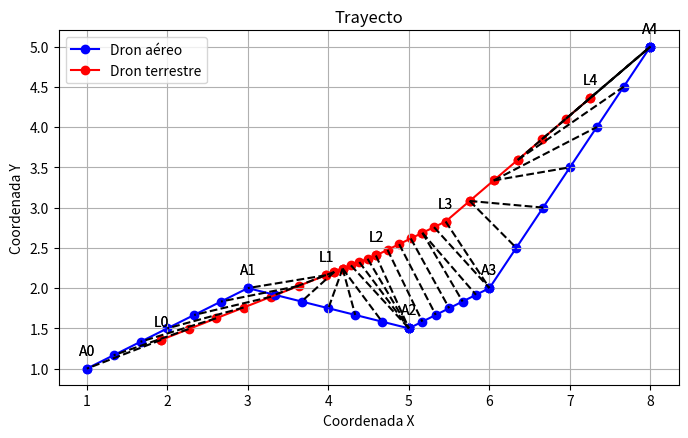
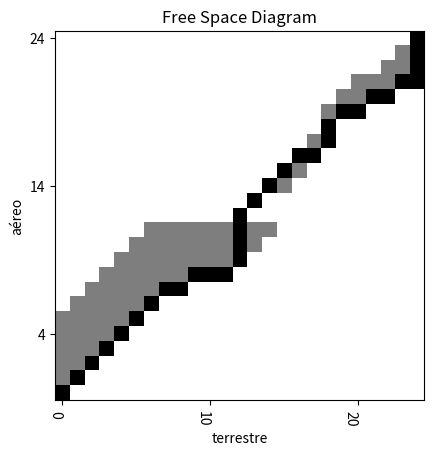

Source code (Python) for these figures, in order:
# -*- coding: utf-8 -*-
"""
Created on Wed Jun 19 20:58:35 2024

[redacted]

Input (blue_path, red_path)
output (frechet_path, aceleration_points, stops_points)
graphics outputs (free space diagram, frèchet distance between curves)

Se aplica una modificación del modelo de frèchet de T. Eiter and H Mannila
Computing Discrete Frèchet Distance, 1994. 
Donde:
    -Se descretizan los dos path por puntos
    -Se genera la matriz de distancias de frèchet que minimizan el máximo 
    -Se recorre la matriz inversamente para hallar el fréchet path, así como donde frena y acelera el dron terrestre 
    -Se obtienen las coordenadas de los puntos del frèchet path. 
    -Se grafica el diagrama de espacio libre: muestra (gris) puntos que cumplen distancia <= radio, (negro) frèchet path
    -Se grafican las curvas con la unión de los puntos seleccionados en el frèchet path

"""

import math
import matplotlib.pyplot as plt
from matplotlib.ticker import MultipleLocator
import numpy as np 
import pandas as pd

def euclidian_dist(P1, P2):
    return math.sqrt((P1[0]-P2[0])**2 + (P1[1]-P2[1])**2)


def free_space_diagram(curve1, curve2, epsilon, curve3):

    points = len(curve1)
    free_space = np.zeros((points, points))
    frechet_path=np.zeros((points, points))
    # Fill the free space diagram
    for i in range(points):
        for j in range(points):
            if euclidian_dist(curve1[i], curve2[j]) <= epsilon:
                free_space[i, j] = 1
   
    for i in range(len(curve3)):
         I=curve3[i][0]
         J=curve3[i][1]
         frechet_path[I][J]=1
    
    #Invierto el ordende las filas para la correcta representación gráfica
    free_space_ = np.flipud(free_space)
    frechet_path_=np.flipud(frechet_path)
    
    return free_space_, frechet_path_

def plot_graphic_free_space_diagram(free_space,  path):
    # Dibujar el diagrama de espacio libre
    fig, ax = plt.subplots()
    ax.imshow(free_space, cmap='Greys', interpolation='none')
    ax.imshow(path, cmap='Greys', interpolation='none', alpha=0.5)
    # Etiquetas y títulos
    ax.set_xlabel('terrestre')
    ax.set_ylabel('aéreo')
    ax.set_title('Free Space Diagram')
    
    
    # Configurar las etiquetas de los ejes
    ax.set_xticks(np.arange(len(human)))
    ax.set_xticklabels([f'{j}' for j in range(len(human))])
    ax.set_yticks(np.arange(len(dog)))
    ax.set_yticklabels([f'{(len(dog)-1)-i}' for i in range(len(dog))])
    if len(path)<10:
        ax.xaxis.set_major_locator(MultipleLocator(2))
        ax.yaxis.set_major_locator(MultipleLocator(2))
        plt.xticks(rotation=270, ha='right')
    elif len(path)<25: 
        ax.xaxis.set_major_locator(MultipleLocator(3))
        ax.yaxis.set_major_locator(MultipleLocator(3))
        plt.xticks(rotation=270, ha='right')
    elif len(path)<51: 
        ax.xaxis.set_major_locator(MultipleLocator(10))
        ax.yaxis.set_major_locator(MultipleLocator(10))
        plt.xticks(rotation=270, ha='right')
    else: 
        ax.xaxis.set_major_locator(MultipleLocator(len(path) // 4))
        ax.yaxis.set_major_locator(MultipleLocator(len(path) // 4))


    plt.show()


def graphic_curves(air, land ,points_air,points_land):
    # Extraer las coordenadas x e y de P y Q
    air_x, air_y = zip(*air)
    land_x, land_y = zip(*land)

    additional_P_x, additional_P_y = zip(*points_air)
    points_land_x, points_land_y = zip(*points_land)

    # Configurar la figura y los ejes
    plt.figure(figsize=(8, 6))
    plt.title('Trayecto')
    plt.xlabel('Coordenada X')
    plt.ylabel('Coordenada Y')
    
    # Graficar P y Q
    plt.plot(air_x, air_y, marker='o', linestyle='-', color='blue', label='Dron aéreo')
    plt.plot(land_x, land_y, marker='o', linestyle='-', color='red', label='Dron terrestre')
    
    #Grafico los puntos
    plt.scatter(additional_P_x, additional_P_y, color='red')
    plt.scatter(points_land_x, points_land_y, color='blue')
    
    for i in range(len(air)):
        plt.annotate(f'A{i}', (air_x[i], air_y[i]), textcoords="offset points", xytext=(0,10), ha='center')
    for i in range(len(land)):
        plt.annotate(f'L{i}', (land_x[i], land_y[i]), textcoords="offset points", xytext=(0,10), ha='center')


    # Marcar los puntos individuales
    for i in range(len(air)):
        plt.annotate(f'A{i}', (air_x[i], air_y[i]), textcoords="offset points", xytext=(0,10), ha='center')
    for i in range(len(land)):
        plt.annotate(f'L{i}', (land_x[i], land_y[i]), textcoords="offset points", xytext=(0,10), ha='center')
    
    for (x1, y1), (x2, y2) in zip(points_air, points_land):
        plt.plot([x1, x2], [y1, y2], 'k--')

    plt.legend()
    
    # Mostrar la gráfica
    plt.grid(True)
    plt.gca().set_aspect('equal', adjustable='box')
    plt.show()
    

#INPUT DATA
r_a=[[1.0,1.0],[3.0,2.0],[5.0,1.5],[6.0,2.0],[8.0,5.0]]
r_t=[[1.923,1.357],[3.97, 2.16],[4.59, 2.405],[5.456, 2.827],[7.247, 4.357]]

n=6
human=[]
dog=[]
dog.append(r_a[0])
human.append(r_t[0])
aux11,aux22=r_t[0][0],r_t[0][1]
aux1,aux2=r_a[0][0],r_a[0][1]
for i in range(len(r_a)-1):
    #Sin valor absoluto, pues si importa la dirección que va a tomar. 
    c=[((r_a[i+1][k]-r_a[i][k])/n) for k in range(2)]
    cc=[(r_t[i+1][k]-r_t[i][k])/n for k in range(2)]
    for j in range(n):
        px,py=[],[]
        aux1+=c[0]
        aux2+=c[1]
        px.append(aux1)
        py.append(aux2)
        pxx,pyy=[],[]
        aux11+=cc[0]
        aux22+=cc[1]
        pxx.append(aux11)
        pyy.append(aux22)
        dog.append(px+py)
        human.append(pxx+pyy)   

# La matriz de distancias de Frechet
for k in range(len(r_a)):

    D=[[0 for i in range (len(dog))] for j in range (len(dog))]
    D[0][0]= euclidian_dist(dog[0],human[0])
    for i in range(1,len(dog)):
        D[i][0]= max(D[i-1][0],euclidian_dist(dog[i], human[0]))
        D[0][i]= max(D[0][i-1],euclidian_dist(dog[0], human[i]))
    for i in range(1,len(dog)):
        for j in range(1,len(dog)):
            
            D[i][j]=max(min(D[i-1][j], D[i][j-1], D[i-1][j-1]),euclidian_dist(dog[i],human[j]))
            
# m=np.array(D)

# pd.set_option('display.max_columns', None)  # Mostrar todas las columnas
# pd.set_option('display.width', 1000)        # Ajustar el ancho a 1000 caracteres
# pd.set_option('display.float_format', '{:.6f}'.format)  # Formato de impresión para floats


# df = pd.DataFrame(m)
# print("OBTENIDA: \n",df)   

"""Obtenemos el recorrido cumpliendo distancia de frechet"""      
ptos_frenado=[]
ptos_aceleracion=[]
Distancia=[D[i][j]]
path=[(i,j)]
i,j=len(D[0])-1, len(D[0])-1

while i+j>0:
   
    if i==0 :
        j-=1
        Distancia.append(D[i][j])
    elif j==0:
        i-=1
        Distancia.append(D[i][j])
    elif (D[i-1][j]<=D[i][j-1] and D[i][j-1]<= D[i-1][j-1]) or (D[i-1][j]<=D[i-1][j-1] and D[i-1][j-1]<=D[i][j-1]):
        ptos_frenado.append((i,j))
        i-=1
        Distancia.append(D[i][j])
        
    elif (D[i-1][j-1]<=D[i-1][j] and D[i-1][j]<=D[i][j-1]) or (D[i-1][j-1]<=D[i][j-1] and D[i][j-1]<=D[i-1][j]):
        j-=1; i-=1
        Distancia.append(D[i][j])
        
    else:
        ptos_aceleracion.append((i,j))
        j-=1
        Distancia.append(D[i][j])
        
    path.append((i,j))

Distancia.append(D[i-1][j-1])
path.reverse()
Distancia.reverse()

coordenada_dog,coordenada_human=[],[]
for i in range(len(path)):
    coordenada_dog.append(human[path[i][0]])
    coordenada_human.append(dog[path[i][1]])

#GRÁFICAS
graphic_curves(r_a, r_t, coordenada_dog, coordenada_human)
free_space, frechet_path=free_space_diagram(dog, human, 1, path)
plot_graphic_free_space_diagram(free_space, frechet_path)

#Resultados:
print(f"Las distancias entre puntos:\n {Distancia}\nLos puntos de frenado: ")
for i in range(len(ptos_frenado)):print(ptos_frenado[i])
print("\nLos puntos de aceleración: ")
for i in range(len(ptos_aceleracion)):print(ptos_aceleracion[i])
print(f"\nLa ruta seguida:\n{path}")